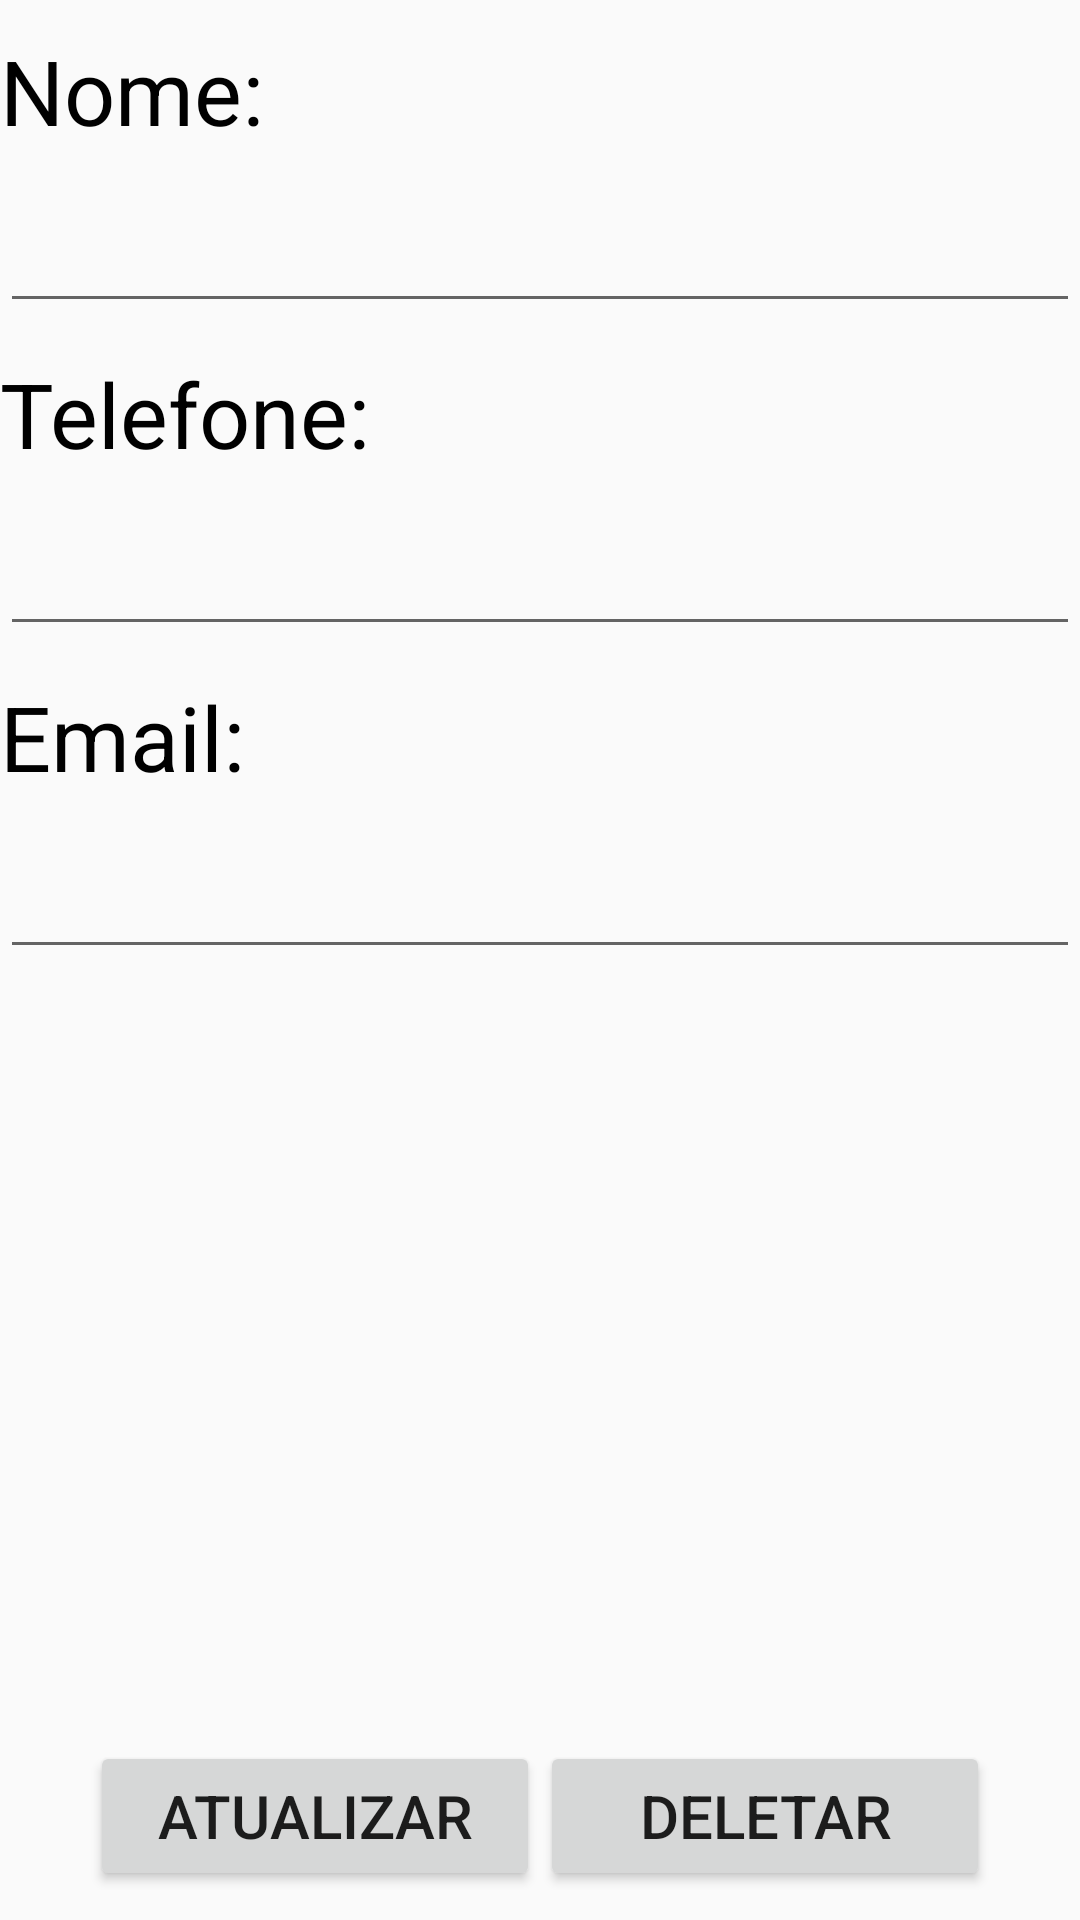

Produce the Android XML layout that renders to this screen, including the resource entries it uses.
<!-- AndroidManifest.xml: application theme AppTheme -->
<!-- res/layout/activity_update_delete.xml -->
<?xml version="1.0" encoding="utf-8"?>
<LinearLayout xmlns:android="http://schemas.android.com/apk/res/android"
    xmlns:app="http://schemas.android.com/apk/res-auto"
    xmlns:tools="http://schemas.android.com/tools"
    android:layout_width="match_parent"
    android:layout_height="fill_parent"
    android:orientation="vertical"
    tools:context="com.br.samuel.crudbasico.UpdateDelete">

    <LinearLayout
        android:layout_width="match_parent"
        android:layout_height="0dp"
        android:layout_weight="1"
        android:orientation="vertical"
        android:layout_marginBottom="-10dp"
        >
        <TextView
            android:layout_width="match_parent"
            android:layout_height="wrap_content"
            android:text="Nome:"
            android:textColor="#000"
            android:textSize="30dp"
            android:layout_marginTop="10dp"
            />
        <EditText
            android:id="@+id/edtNameUpdate"
            android:layout_width="match_parent"
            android:layout_height="wrap_content"
            android:textColor="#000"
            android:textSize="30dp"
            android:inputType="text"
            />

        <TextView
            android:layout_width="match_parent"
            android:layout_height="wrap_content"
            android:text="Telefone:"
            android:textColor="#000"
            android:textSize="30dp"
            android:layout_marginTop="10dp"
            />
        <EditText
            android:id="@+id/edtPhoneUpdate"
            android:layout_width="match_parent"
            android:layout_height="wrap_content"
            android:textColor="#000"
            android:textSize="30dp"
            android:inputType="phone"
            />

        <TextView
            android:layout_width="match_parent"
            android:layout_height="wrap_content"
            android:text="Email:"
            android:textColor="#000"
            android:textSize="30dp"
            android:layout_marginTop="10dp"
            />
        <EditText
            android:id="@+id/edtMailUpdate"
            android:layout_width="match_parent"
            android:layout_height="wrap_content"
            android:textColor="#000"
            android:textSize="30dp"
            android:inputType="textEmailAddress"
            />

    </LinearLayout>


    <LinearLayout
        android:layout_width="match_parent"
        android:layout_height="wrap_content"
        android:orientation="horizontal"
        android:gravity="center"
        >

        <Button
            android:id="@+id/btnUpdate"
            android:layout_width="wrap_content"
            android:layout_height="wrap_content"
            android:text="Atualizar"
            android:textSize="20dp"
            android:width="150dp"
            android:height="50dp"
            />
        <Button
            android:id="@+id/btnDelete"
            android:layout_width="wrap_content"
            android:layout_height="wrap_content"
            android:text="Deletar"
            android:textSize="20dp"
            android:width="150dp"
            android:height="50dp"
            />
    </LinearLayout>


</LinearLayout>
<!-- resources referenced by this layout -->
<resources>
  <style name="AppTheme" parent="Theme.AppCompat.Light.DarkActionBar">
          
          <item name="colorPrimary">@color/colorPrimary</item>
          <item name="colorPrimaryDark">@color/colorPrimaryDark</item>
          <item name="colorAccent">@color/colorAccent</item>
      </style>
  <color name="colorPrimary">#3F51B5</color>
  <color name="colorPrimaryDark">#303F9F</color>
  <color name="colorAccent">#FF4081</color>
</resources>
